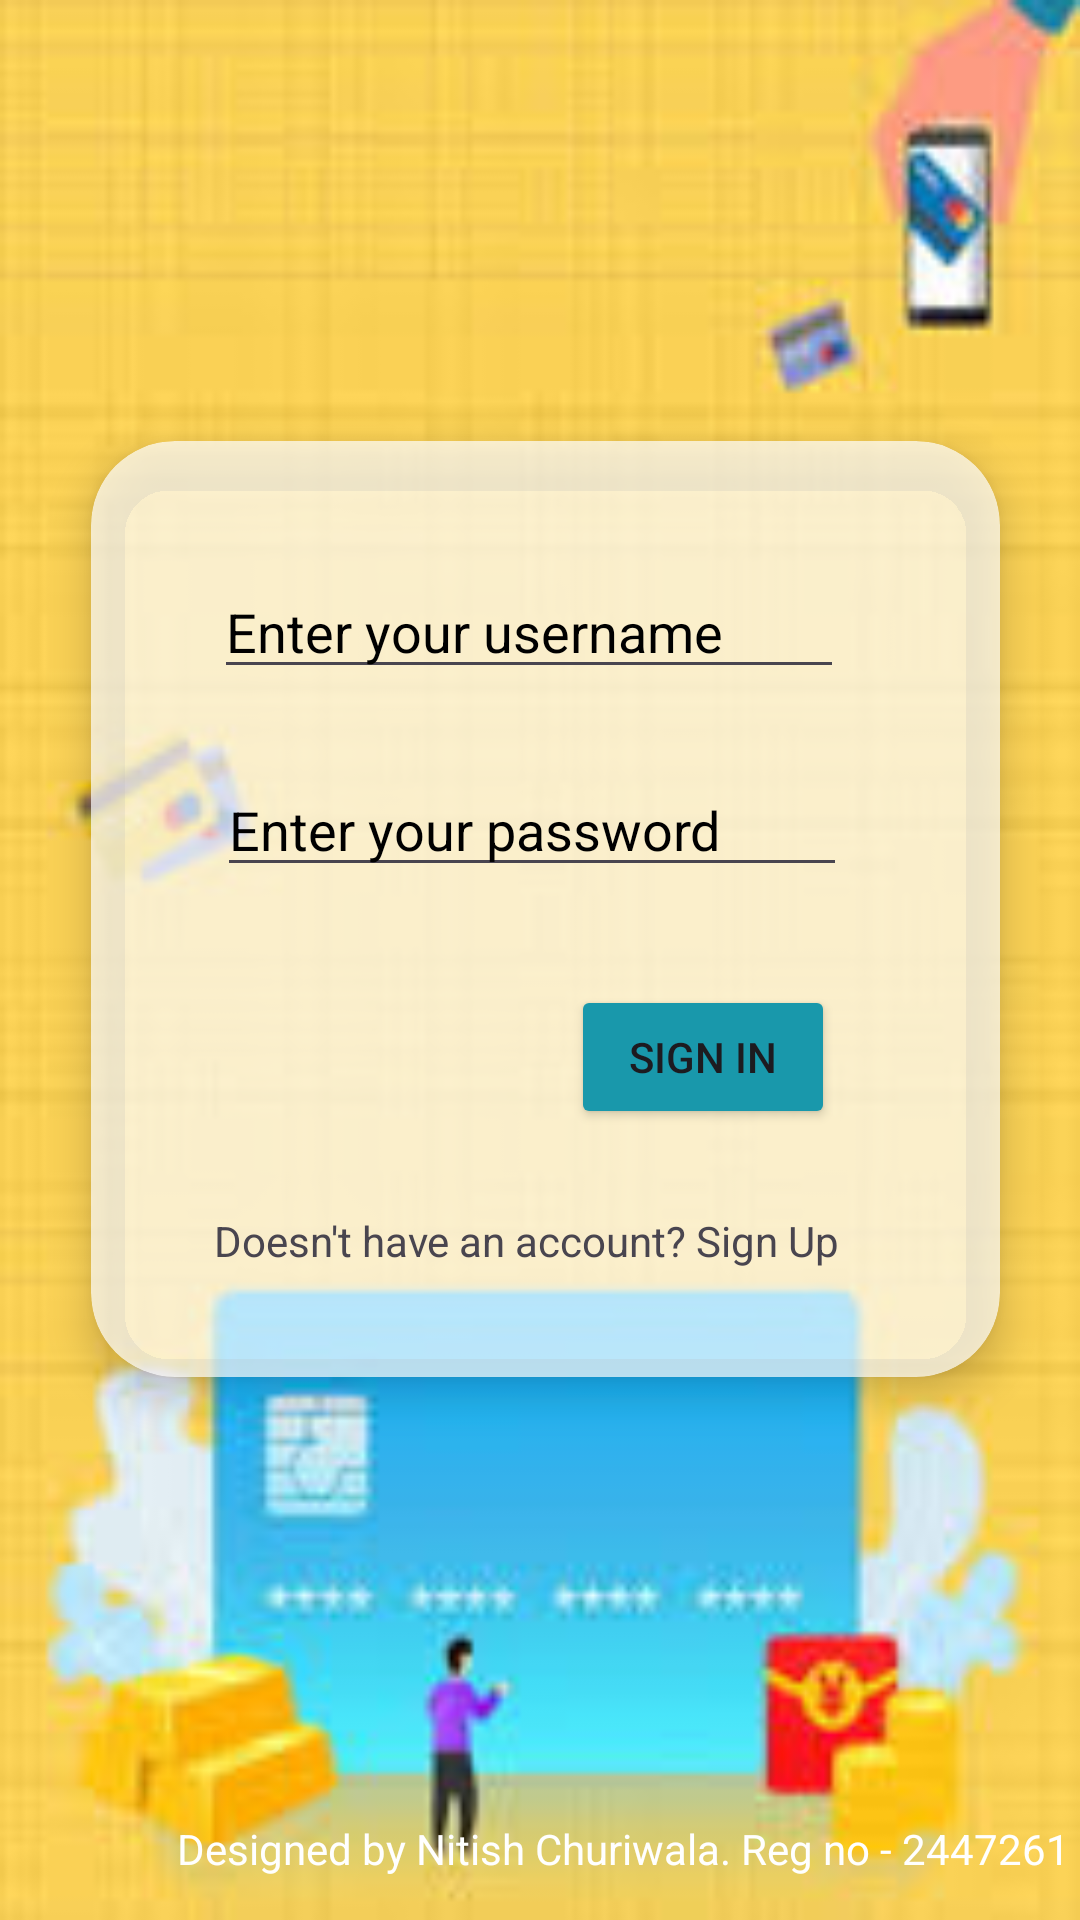

Here is an Android app screen rendered from its layout file. Give the layout XML and the strings, colors and styles it references.
<!-- AndroidManifest.xml: application theme Theme.BankingApplication -->
<!-- res/layout/activity_main.xml -->
<?xml version="1.0" encoding="utf-8"?>
<androidx.constraintlayout.widget.ConstraintLayout xmlns:android="http://schemas.android.com/apk/res/android"
    xmlns:app="http://schemas.android.com/apk/res-auto"
    xmlns:tools="http://schemas.android.com/tools"
    android:id="@+id/main"
    android:layout_width="match_parent"
    android:layout_height="match_parent"
    android:background="@drawable/bank_bg_2"
    tools:context=".MainActivity">

    <TextView
        android:layout_width="wrap_content"
        android:layout_height="wrap_content"
        android:text="Designed by Nitish Churiwala. Reg no - 2447261"
        android:textColor="@color/white"
        android:textSize="14sp"
        app:layout_constraintBottom_toBottomOf="parent"
        app:layout_constraintEnd_toEndOf="parent"
        app:layout_constraintHorizontal_bias="0.947"
        app:layout_constraintStart_toStartOf="parent"
        app:layout_constraintTop_toTopOf="parent"
        app:layout_constraintVertical_bias="0.977" />


    <androidx.cardview.widget.CardView
        android:id="@+id/cardView"
        android:layout_width="303dp"
        android:layout_height="312dp"
        app:cardBackgroundColor="#B3FFFFFF"
        app:cardCornerRadius="28dp"
        app:cardElevation="8dp"
        app:layout_constraintBottom_toBottomOf="parent"
        app:layout_constraintEnd_toEndOf="parent"
        app:layout_constraintHorizontal_bias="0.53"
        app:layout_constraintStart_toStartOf="parent"
        app:layout_constraintTop_toTopOf="parent"
        app:layout_constraintVertical_bias="0.448">

        <androidx.constraintlayout.widget.ConstraintLayout
            android:layout_width="match_parent"
            android:layout_height="match_parent">

            <Button
                android:id="@+id/btnSignIn"
                android:layout_width="wrap_content"
                android:layout_height="wrap_content"
                android:layout_margin="16dp"
                android:backgroundTint="@color/my_button_color"
                android:text="Sign in"
                app:layout_constraintBottom_toBottomOf="parent"
                app:layout_constraintEnd_toEndOf="parent"
                app:layout_constraintHorizontal_bias="0.787"
                app:layout_constraintStart_toStartOf="parent"
                app:layout_constraintTop_toTopOf="parent"
                app:layout_constraintVertical_bias="0.712" />

            <EditText
                android:id="@+id/editTextText"
                android:layout_width="wrap_content"
                android:layout_height="wrap_content"
                android:ems="10"
                android:hint="Enter your username"
                android:inputType="text"
                android:textColor="@color/black"
                android:textColorHint="@color/black"
                app:layout_constraintBottom_toBottomOf="parent"
                app:layout_constraintEnd_toEndOf="parent"
                app:layout_constraintHorizontal_bias="0.44"
                app:layout_constraintStart_toStartOf="parent"
                app:layout_constraintTop_toTopOf="parent"
                app:layout_constraintVertical_bias="0.153" />

            <EditText
                android:id="@+id/editTextTextPassword"
                android:layout_width="wrap_content"
                android:layout_height="wrap_content"
                android:ems="10"
                android:hint="Enter your password"
                android:inputType="textPassword"
                android:textColorHint="@color/black"
                app:layout_constraintBottom_toBottomOf="parent"
                app:layout_constraintEnd_toEndOf="parent"
                app:layout_constraintHorizontal_bias="0.451"
                app:layout_constraintStart_toStartOf="parent"
                app:layout_constraintTop_toTopOf="parent"
                app:layout_constraintVertical_bias="0.397" />

            <TextView
                android:id="@+id/textView"
                android:layout_width="wrap_content"
                android:layout_height="wrap_content"
                android:text="Doesn't have an account? Sign Up"
                android:textSize="14dp"
                app:layout_constraintBottom_toBottomOf="parent"
                app:layout_constraintEnd_toEndOf="parent"
                app:layout_constraintHorizontal_bias="0.436"
                app:layout_constraintStart_toStartOf="parent"
                app:layout_constraintTop_toTopOf="parent"
                app:layout_constraintVertical_bias="0.877" />
        </androidx.constraintlayout.widget.ConstraintLayout>

    </androidx.cardview.widget.CardView>

</androidx.constraintlayout.widget.ConstraintLayout>
<!-- resources referenced by this layout -->
<resources>
  <color name="black">#FF000000</color>
  <color name="my_button_color">#1998ab</color>
  <color name="white">#FFFFFFFF</color>
  <!-- drawable bank_bg_2: jpg bitmap (drawable, 6936 bytes) -->
  <style name="Theme.BankingApplication" parent="Base.Theme.BankingApplication" />
  <style name="Base.Theme.BankingApplication" parent="Theme.Material3.DayNight.NoActionBar">
          
          
      </style>
</resources>
